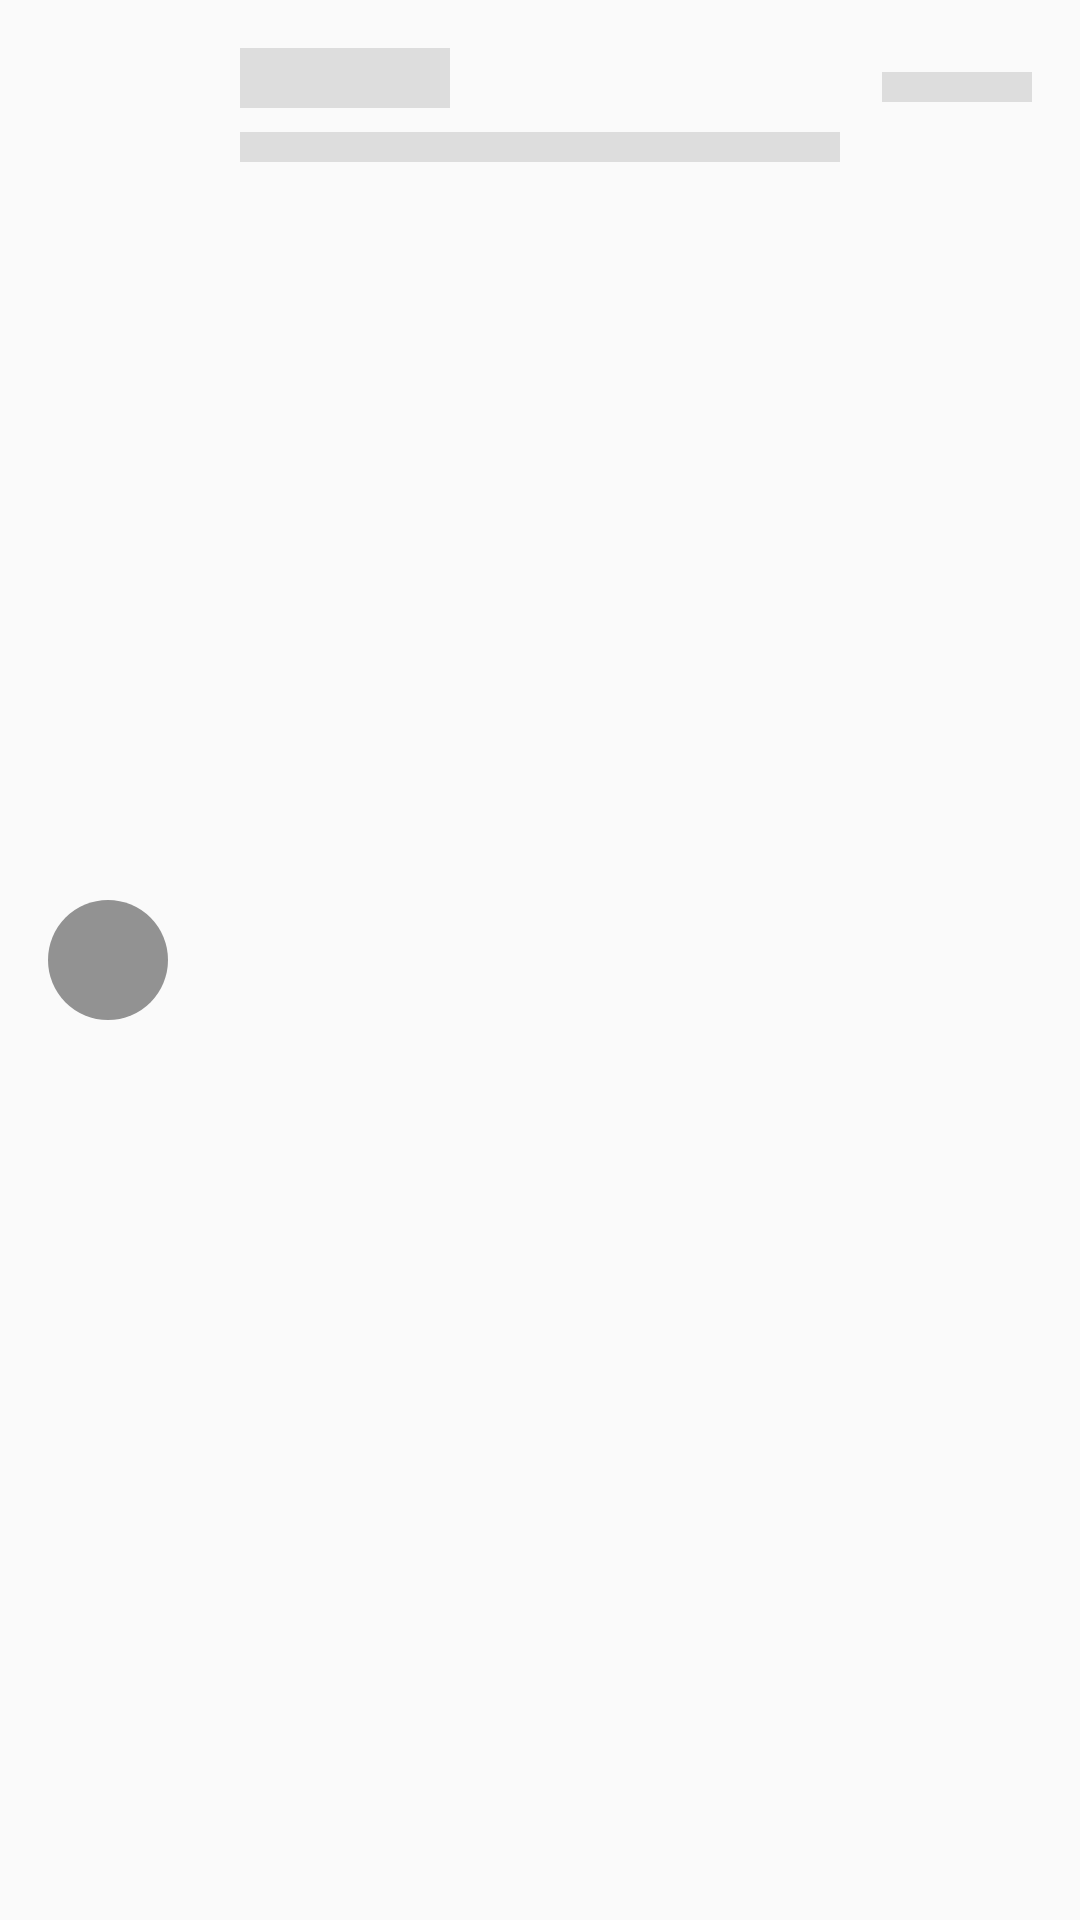

Layout XML and referenced resources for this Android screen:
<!-- AndroidManifest.xml: application theme AppTheme -->
<!-- res/layout/shimmer_placeholder.xml -->
<?xml version="1.0" encoding="utf-8"?>
<androidx.constraintlayout.widget.ConstraintLayout xmlns:android="http://schemas.android.com/apk/res/android"
    xmlns:app="http://schemas.android.com/apk/res-auto"
    android:layout_width="match_parent"
    android:layout_height="wrap_content">

    <ImageView
        android:id="@+id/imageView"
        android:layout_width="40dp"
        android:layout_height="40dp"
        android:layout_marginStart="16dp"
        android:layout_marginTop="16dp"
        android:layout_marginBottom="16dp"
        android:background="@drawable/empthy_flag_shape"
        android:tint="#DDDDDD"
        app:layout_constraintBottom_toBottomOf="parent"
        app:layout_constraintStart_toStartOf="parent"
        app:layout_constraintTop_toTopOf="parent" />

    <View
        android:id="@+id/shammer_view"
        android:layout_width="70dp"
        android:layout_height="20dp"
        android:layout_marginStart="24dp"
        android:layout_marginTop="16dp"
        android:background="#DDDDDD"
        app:layout_constraintStart_toEndOf="@+id/imageView"
        app:layout_constraintTop_toTopOf="parent" />

    <View
        android:id="@+id/shammer_view2"
        android:layout_width="200dp"
        android:layout_height="10dp"
        android:layout_marginStart="24dp"
        android:layout_marginTop="8dp"
        android:background="#DDDDDD"
        app:layout_constraintStart_toEndOf="@+id/imageView"
        app:layout_constraintTop_toBottomOf="@+id/shammer_view" />

    <View
        android:id="@+id/shammer_view3"
        android:layout_width="50dp"
        android:layout_height="10dp"
        android:layout_marginTop="8dp"
        android:layout_marginEnd="16dp"
        android:background="#DDDDDD"
        app:layout_constraintEnd_toEndOf="parent"
        app:layout_constraintTop_toBottomOf="@+id/shammer_view"
        app:layout_constraintTop_toTopOf="@+id/shammer_view" />

</androidx.constraintlayout.widget.ConstraintLayout>
<!-- resources referenced by this layout -->
<resources>
  <!-- drawable empthy_flag_shape (drawable) -->
  <?xml version="1.0" encoding="utf-8"?>
  <shape
      xmlns:android="http://schemas.android.com/apk/res/android"
      android:shape="oval">
  
      <solid
          android:color="#929292"/>
  
      <size
          android:width="120dp"
          android:height="120dp"/>
  </shape>
  <style name="AppTheme" parent="Theme.AppCompat.Light.DarkActionBar">
          
          <item name="colorPrimary">@color/colorPrimary</item>
          <item name="colorPrimaryDark">@color/colorPrimaryDark</item>
          <item name="colorAccent">@color/colorAccent</item>
      </style>
  <color name="colorPrimary">#008577</color>
  <color name="colorPrimaryDark">#00574B</color>
  <color name="colorAccent">#D81B60</color>
</resources>
